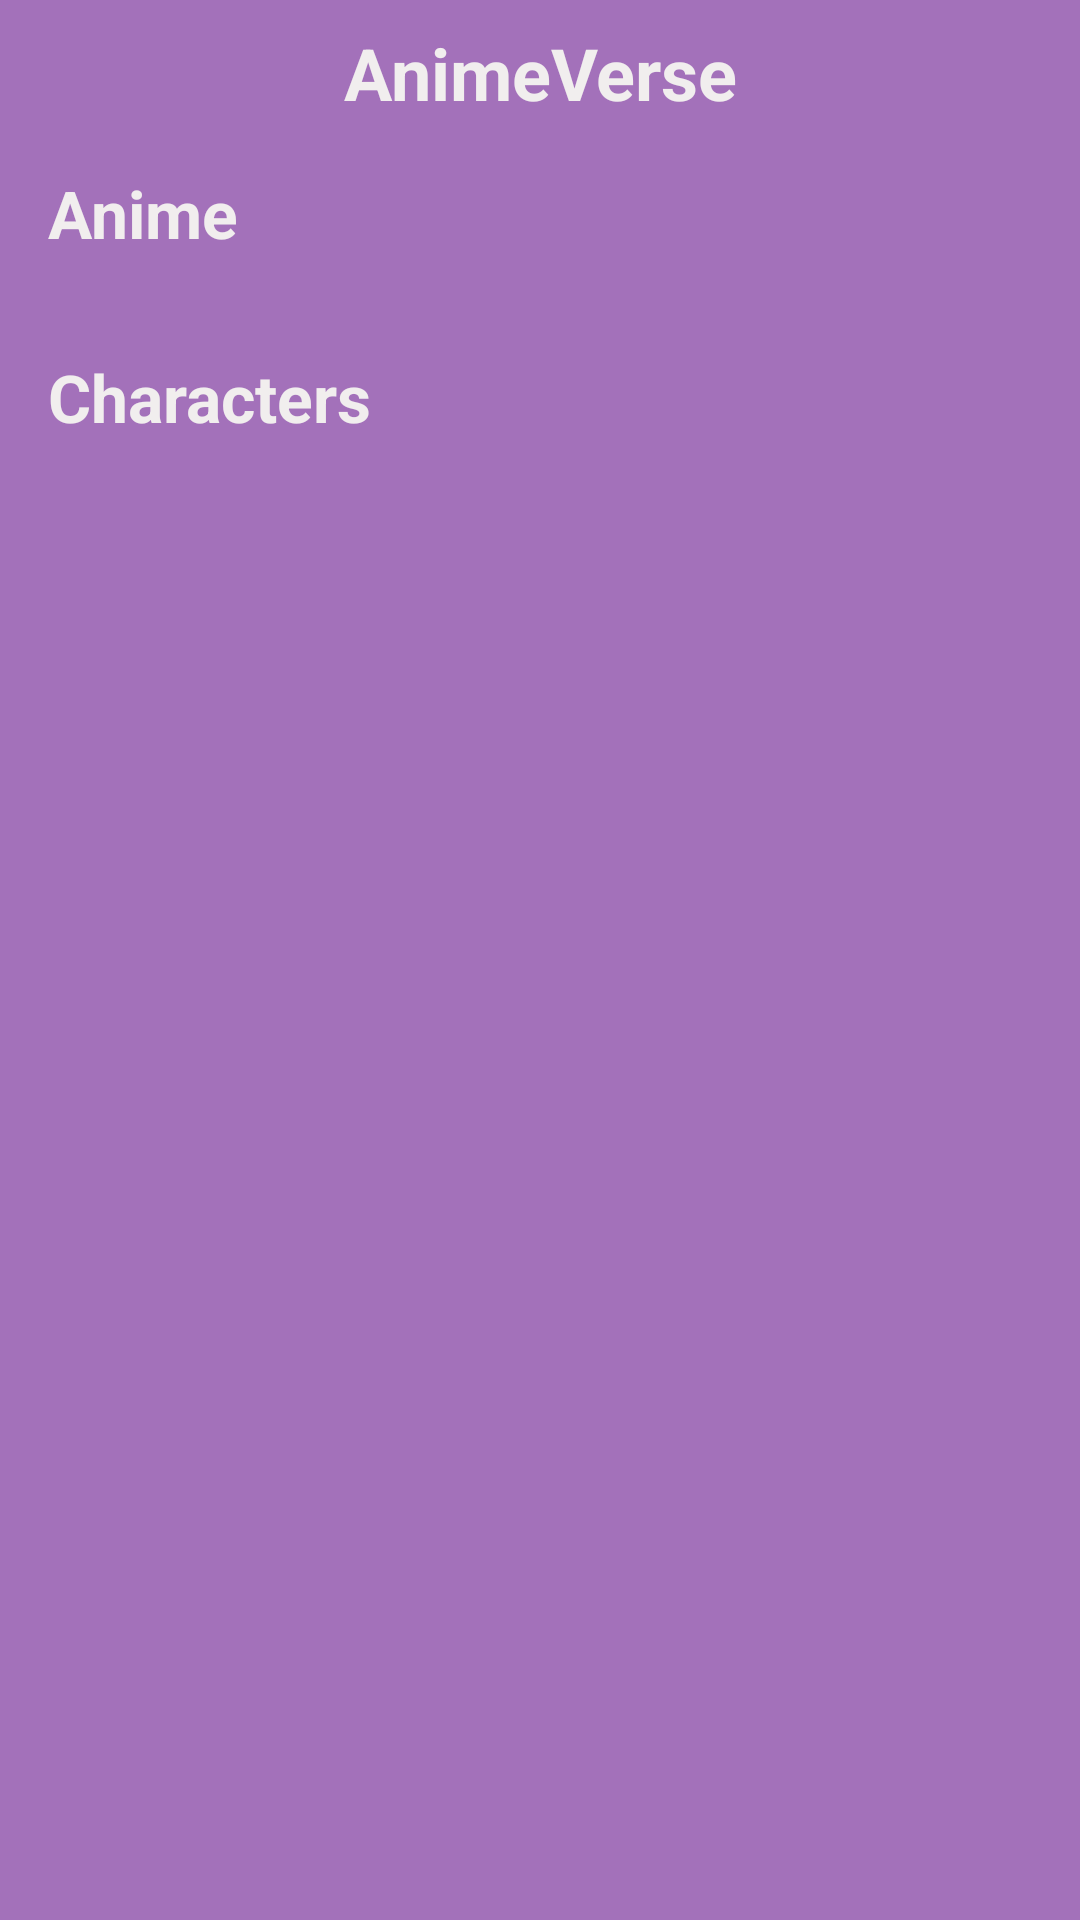

Reconstruct the res/layout file that produces this screen, plus the resources it refers to.
<!-- AndroidManifest.xml: application theme Theme.AndroidAbschluss -->
<!-- res/layout/fragment_favorite.xml -->
<?xml version="1.0" encoding="utf-8"?>
<androidx.constraintlayout.widget.ConstraintLayout xmlns:android="http://schemas.android.com/apk/res/android"
    xmlns:app="http://schemas.android.com/apk/res-auto"
    xmlns:tools="http://schemas.android.com/tools"
    android:layout_width="match_parent"
    android:layout_height="match_parent"
    android:background="@color/background"
    tools:context=".ui.FavoriteFragment">

    <androidx.core.widget.NestedScrollView
        android:id="@+id/scrollView"
        android:layout_width="0dp"
        android:layout_height="0dp"
        app:layout_constraintBottom_toBottomOf="parent"
        app:layout_constraintEnd_toEndOf="parent"
        app:layout_constraintHorizontal_bias="0.0"
        app:layout_constraintStart_toStartOf="parent"
        app:layout_constraintTop_toTopOf="parent">

        <LinearLayout
            android:layout_width="match_parent"
            android:layout_height="wrap_content"
            android:orientation="vertical">

            <TextView
                android:layout_width="match_parent"
                android:layout_height="wrap_content"
                android:layout_marginTop="8dp"
                android:gravity="center"
                android:text="@string/anime_info"
                android:textSize="24sp"
                android:textStyle="bold" />

            <TextView
                android:id="@+id/animeTv"
                android:layout_width="match_parent"
                android:layout_height="wrap_content"
                android:layout_marginStart="16dp"
                android:layout_marginTop="16dp"
                android:text="@string/anime"
                android:textSize="22sp"
                android:textStyle="bold" />

            <androidx.recyclerview.widget.RecyclerView
                android:id="@+id/rvAnime"
                android:layout_width="match_parent"
                android:layout_height="wrap_content"
                android:layout_marginTop="16dp"
                android:orientation="horizontal"
                app:layoutManager="androidx.recyclerview.widget.StaggeredGridLayoutManager"
                app:spanCount="1"
                tools:itemCount="20"
                tools:listitem="@layout/design_home_anime_characters" />

            <TextView
                android:id="@+id/chaTv"
                android:layout_width="match_parent"
                android:layout_height="wrap_content"
                android:layout_marginStart="16dp"
                android:layout_marginTop="16dp"
                android:text="@string/characters"
                android:textSize="22sp"
                android:textStyle="bold" />

            <androidx.recyclerview.widget.RecyclerView
                android:id="@+id/rvCharacters"
                android:layout_width="match_parent"
                android:layout_height="wrap_content"
                android:layout_marginTop="16dp"
                android:orientation="horizontal"
                app:layoutManager="androidx.recyclerview.widget.StaggeredGridLayoutManager"
                app:spanCount="1"
                tools:itemCount="20"
                tools:listitem="@layout/design_home_anime_characters" />

        </LinearLayout>
    </androidx.core.widget.NestedScrollView>

    <TextView
        android:id="@+id/favoriteemptytv"
        android:layout_width="wrap_content"
        android:layout_height="wrap_content"
        android:visibility="gone"
        android:text="@string/favori_bulunamad"
        app:layout_constraintBottom_toBottomOf="parent"
        app:layout_constraintEnd_toEndOf="parent"
        app:layout_constraintStart_toStartOf="parent"
        app:layout_constraintTop_toTopOf="parent" />
</androidx.constraintlayout.widget.ConstraintLayout>
<!-- res/layout/design_home_anime_characters.xml (included above) -->
<?xml version="1.0" encoding="utf-8"?>
<androidx.constraintlayout.widget.ConstraintLayout xmlns:android="http://schemas.android.com/apk/res/android"
    xmlns:app="http://schemas.android.com/apk/res-auto"
    xmlns:tools="http://schemas.android.com/tools"
    android:layout_width="140dp"
    android:layout_height="140dp"
    android:background="@color/background">

    <androidx.cardview.widget.CardView
        android:layout_width="0dp"
        android:layout_height="0dp"
        android:layout_marginStart="4dp"
        android:layout_marginTop="4dp"
        android:layout_marginEnd="4dp"
        android:layout_marginBottom="4dp"
        app:cardElevation="0dp"
        app:cardCornerRadius="8dp"
        app:layout_constraintBottom_toTopOf="@+id/textView"
        app:layout_constraintEnd_toEndOf="parent"
        app:layout_constraintStart_toStartOf="parent"
        app:layout_constraintTop_toTopOf="parent">

        <ImageView
            android:id="@+id/imageView"
            android:layout_width="match_parent"
            android:layout_height="match_parent"
            android:scaleType="centerCrop"
            tools:srcCompat="@tools:sample/backgrounds/scenic" />
    </androidx.cardview.widget.CardView>


    <TextView
        android:id="@+id/textView"
        android:layout_width="0dp"
        android:layout_height="wrap_content"
        android:layout_marginStart="4dp"
        android:layout_marginEnd="4dp"
        android:layout_marginBottom="4dp"
        android:gravity="center"
        android:maxLines="1"
        android:text="TextView"
        app:layout_constraintBottom_toBottomOf="parent"
        app:layout_constraintEnd_toEndOf="parent"
        app:layout_constraintStart_toStartOf="parent" />
</androidx.constraintlayout.widget.ConstraintLayout>
<!-- resources referenced by this layout -->
<resources>
  <color name="background">#FFA371BA</color>
  <string name="anime">Anime</string>
  <string name="anime_info">AnimeVerse</string>
  <string name="characters">Characters</string>
  <string name="favori_bulunamad">Keine Favoriten gefunden</string>
  <style name="Theme.AndroidAbschluss" parent="Base.Theme.AndroidAbschluss" />
  <style name="Base.Theme.AndroidAbschluss" parent="Theme.Material3.DayNight.NoActionBar">
          
          
          <item name="colorPrimary">@color/header</item>
          <item name="android:textColor">@color/textcolor</item>
      </style>
  <color name="header">#FF530877</color>
  <color name="textcolor">#F1EEEE</color>
</resources>
